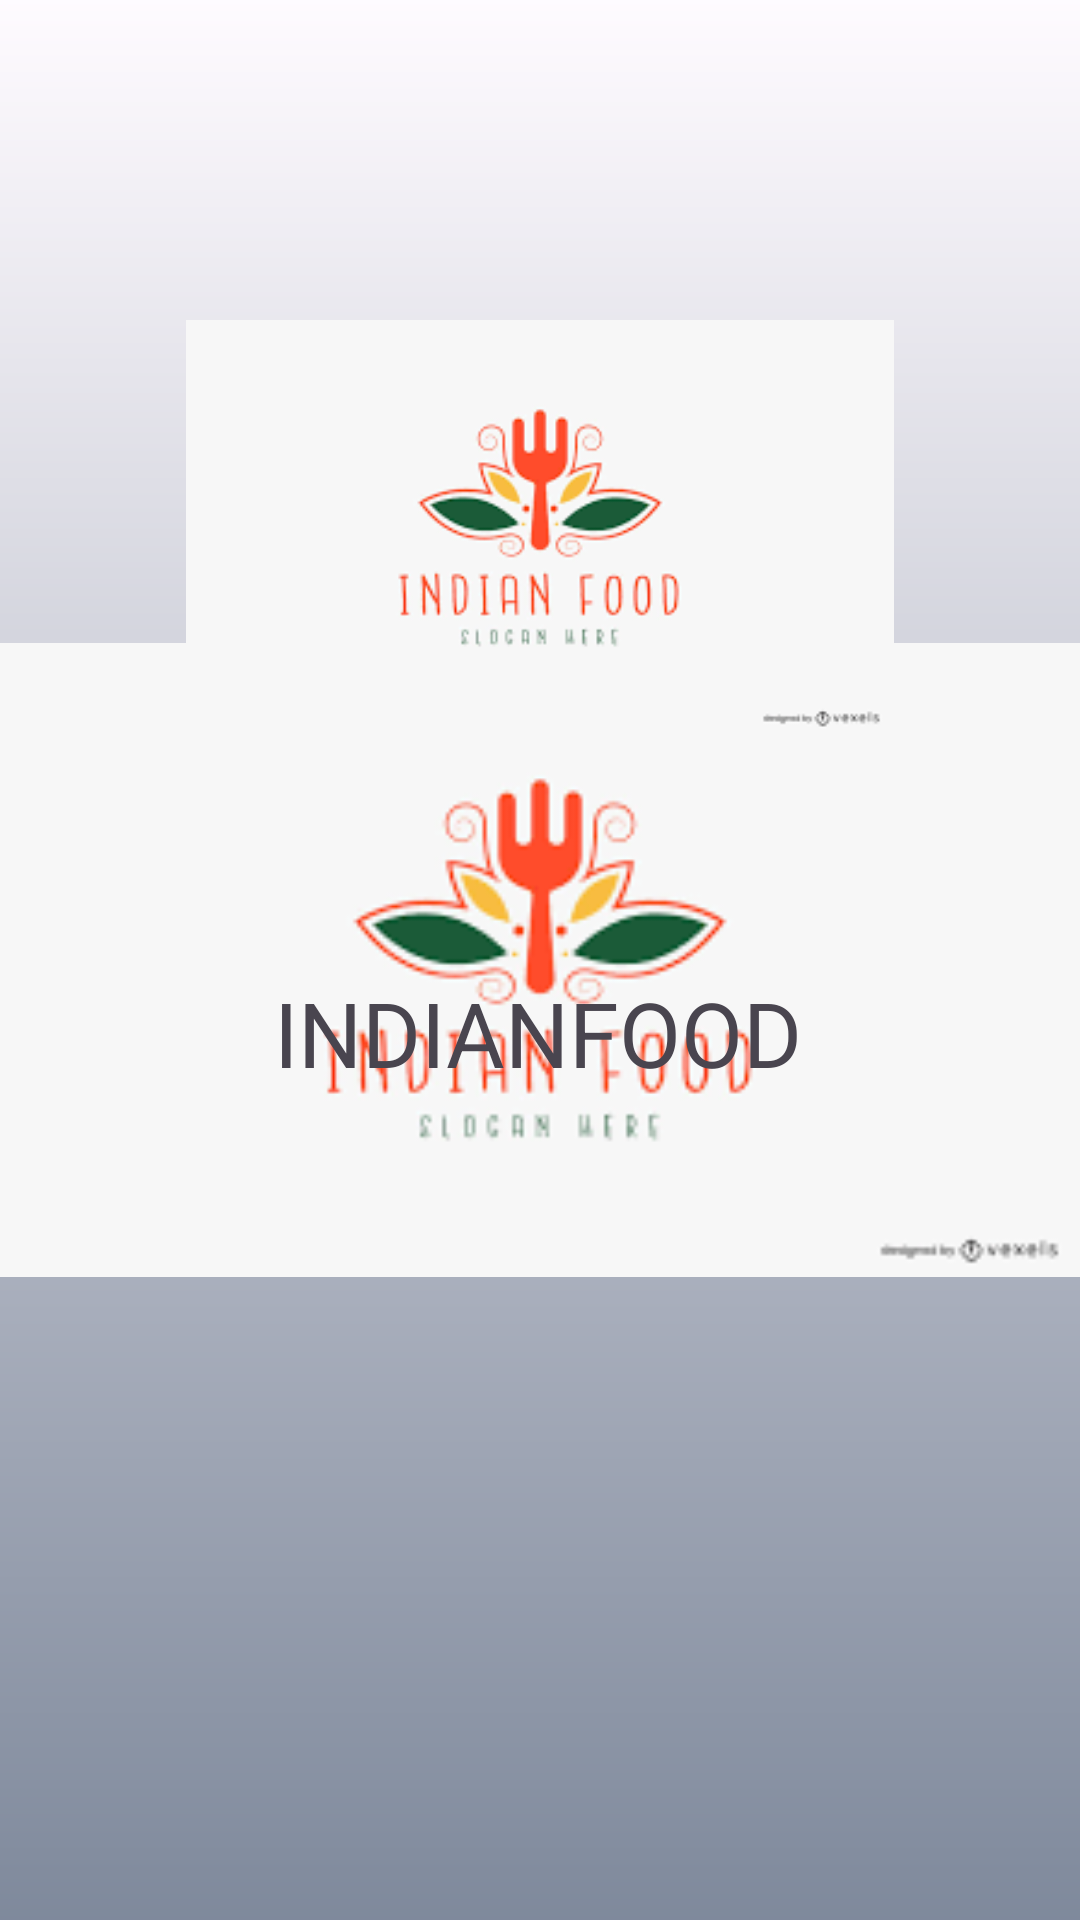

Android layout source for this screen:
<!-- AndroidManifest.xml: application theme Theme.Examendidiegogarcia -->
<!-- res/layout/arranque.xml -->
<?xml version="1.0" encoding="utf-8"?>
<androidx.constraintlayout.widget.ConstraintLayout xmlns:android="http://schemas.android.com/apk/res/android"
    xmlns:app="http://schemas.android.com/apk/res-auto"
    xmlns:tools="http://schemas.android.com/tools"
    android:layout_width="match_parent"
    android:layout_height="match_parent"
    tools:context=".Arranque">

    <View
        android:id="@+id/gradientSplash"
        android:layout_width="match_parent"
        android:layout_height="match_parent"
        android:alpha="0.5"
        android:background="@drawable/gradient"
        tools:layout_editor_absoluteX="0dp"
        tools:layout_editor_absoluteY="0dp" />

    <ImageView
        android:id="@+id/backgroundSplash"
        android:layout_width="match_parent"
        android:layout_height="match_parent"
        android:src="@drawable/descarga"
        tools:layout_editor_absoluteX="0dp"
        tools:layout_editor_absoluteY="0dp" />

    <ImageView
        android:id="@+id/logoSplash"
        android:layout_width="236dp"
        android:layout_height="220dp"
        android:src="@drawable/descarga"
        app:layout_constraintBottom_toTopOf="@+id/guideline3"
        app:layout_constraintEnd_toEndOf="parent"
        app:layout_constraintStart_toStartOf="parent"
        app:layout_constraintTop_toTopOf="@+id/guideline2" />

    <TextView
        android:id="@+id/appNameSplash"
        android:layout_width="wrap_content"
        android:layout_height="wrap_content"
        android:text="INDIANFOOD"
        android:textSize="30sp"
        app:layout_constraintBottom_toTopOf="@+id/guideline4"
        app:layout_constraintEnd_toEndOf="parent"
        app:layout_constraintHorizontal_bias="0.497"
        app:layout_constraintStart_toStartOf="parent"
        app:layout_constraintTop_toTopOf="@+id/guideline3" />

    <androidx.constraintlayout.widget.Guideline
        android:id="@+id/guideline2"
        android:layout_width="wrap_content"
        android:layout_height="wrap_content"
        android:orientation="horizontal"
        app:layout_constraintGuide_begin="58dp" />

    <androidx.constraintlayout.widget.Guideline
        android:id="@+id/guideline3"
        android:layout_width="wrap_content"
        android:layout_height="wrap_content"
        android:orientation="horizontal"
        app:layout_constraintGuide_begin="294dp" />

    <androidx.constraintlayout.widget.Guideline
        android:id="@+id/guideline4"
        android:layout_width="wrap_content"
        android:layout_height="wrap_content"
        android:orientation="horizontal"
        app:layout_constraintGuide_begin="394dp" />

</androidx.constraintlayout.widget.ConstraintLayout>
<!-- resources referenced by this layout -->
<resources>
  <!-- drawable descarga: png bitmap (drawable, 5250 bytes) -->
  <!-- drawable gradient (drawable) -->
  <?xml version="1.0" encoding="utf-8"?>
  <shape xmlns:android="http://schemas.android.com/apk/res/android"
      android:shape="rectangle">
      <gradient
          android:startColor="@color/colorPrimary"
          android:endColor="@color/material_dynamic_secondary100"
          android:angle="90"
          >
      </gradient>
  </shape>
  <style name="Theme.Examendidiegogarcia" parent="Base.Theme.Examendidiegogarcia" />
  <color name="colorPrimary">#001C39</color>
  <style name="Base.Theme.Examendidiegogarcia" parent="Theme.Material3.DayNight.NoActionBar">
          
          
      </style>
</resources>
